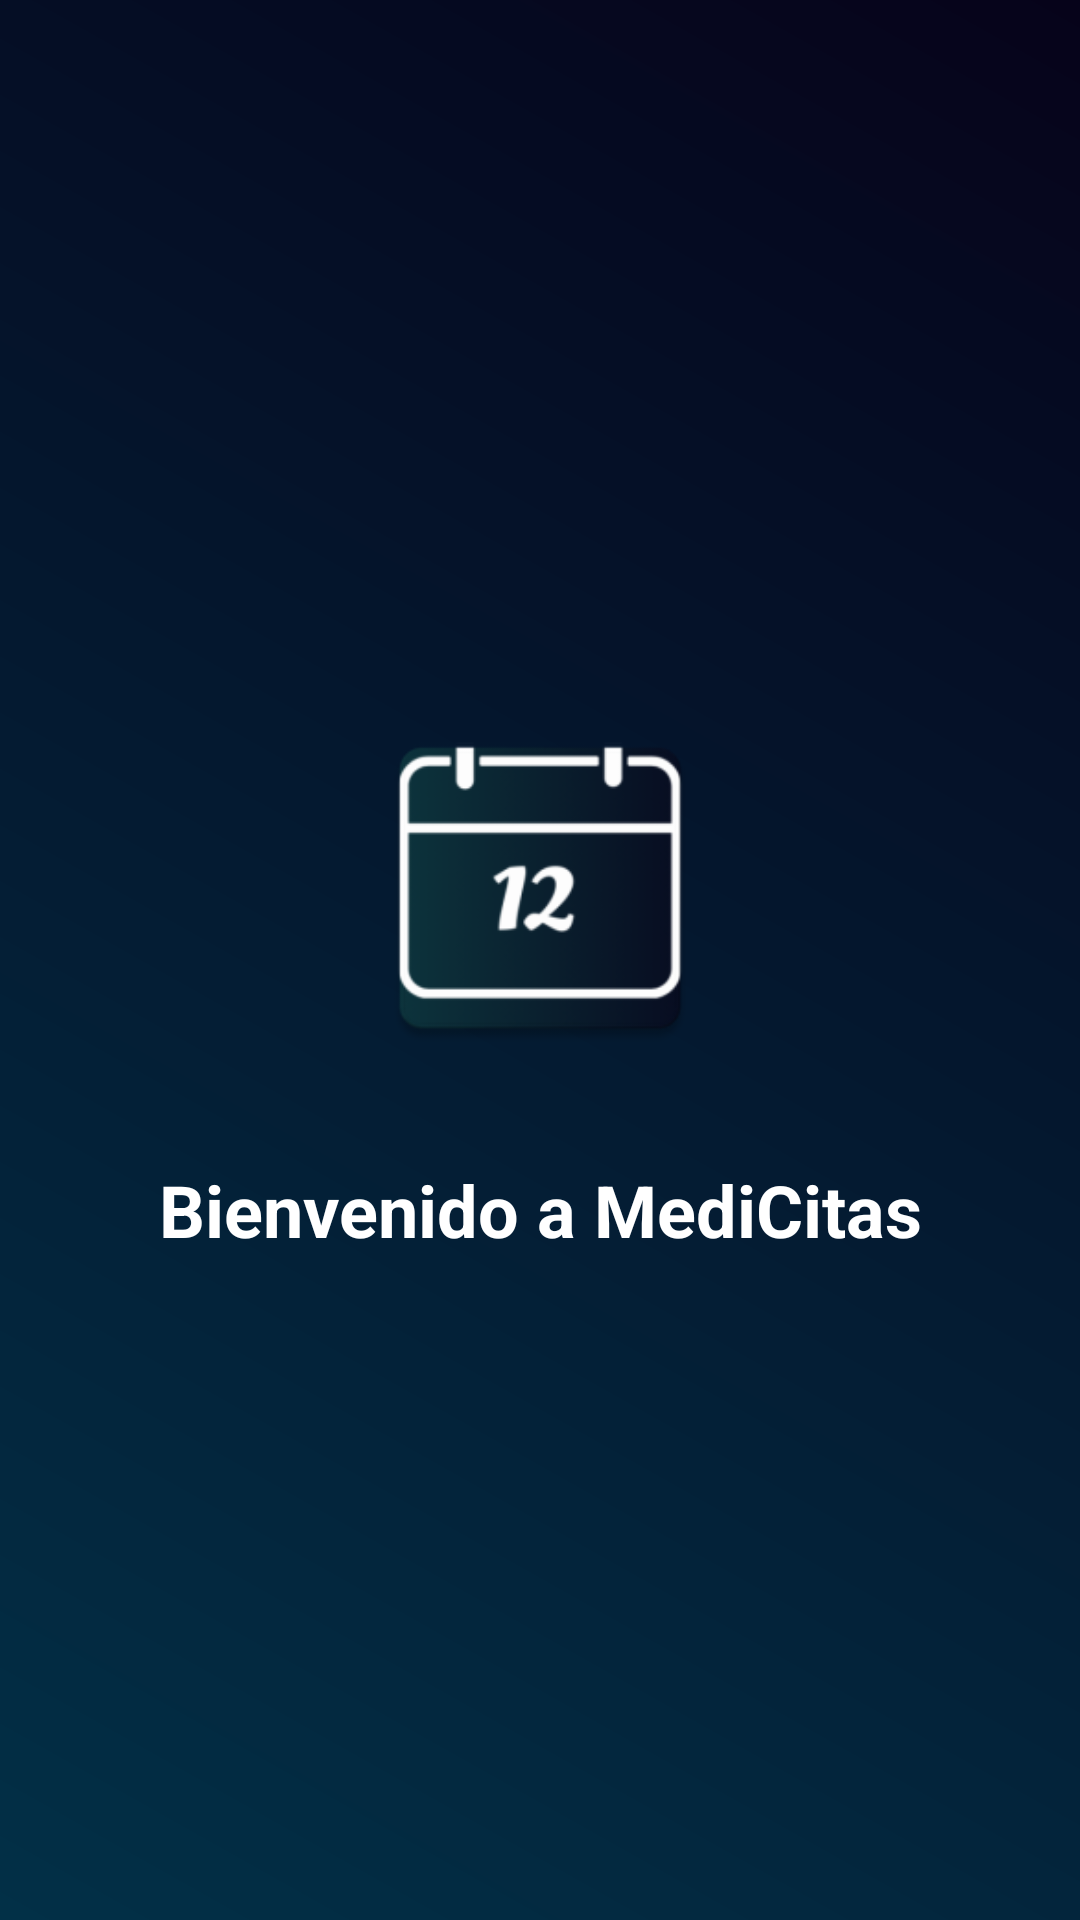

Reconstruct the res/layout file that produces this screen, plus the resources it refers to.
<!-- AndroidManifest.xml: application theme Theme.MediCitas -->
<!-- res/layout/activity_main.xml -->
<?xml version="1.0" encoding="utf-8"?>

<androidx.constraintlayout.widget.ConstraintLayout
    xmlns:android="http://schemas.android.com/apk/res/android"
    xmlns:app="http://schemas.android.com/apk/res-auto"
    android:layout_width="match_parent"
    android:layout_height="match_parent"
    android:background="@drawable/gradient_background">

    
    <LinearLayout
        android:id="@+id/centerContainer"
        android:layout_width="wrap_content"
        android:layout_height="wrap_content"
        android:orientation="vertical"
        android:gravity="center"
        app:layout_constraintTop_toTopOf="parent"
        app:layout_constraintBottom_toBottomOf="parent"
        app:layout_constraintStart_toStartOf="parent"
        app:layout_constraintEnd_toEndOf="parent">

        
        <ImageView
            android:id="@+id/imgLogo"
            android:src="@drawable/ic_logo"
            android:layout_width="150dp"
            android:layout_height="150dp"
            android:background="@drawable/circle_white_background"
            android:padding="16dp"
            android:layout_marginBottom="16dp" />

        
        <TextView
            android:id="@+id/tvWelcome"
            android:text="Bienvenido a MediCitas"
            android:textSize="24sp"
            android:textStyle="bold"
            android:textColor="#FFFFFF"
            android:layout_width="wrap_content"
            android:layout_height="wrap_content" />

    </LinearLayout>

</androidx.constraintlayout.widget.ConstraintLayout>
<!-- resources referenced by this layout -->
<resources>
  <!-- drawable gradient_background (drawable) -->
  <?xml version="1.0" encoding="utf-8"?>
  
  <shape xmlns:android="http://schemas.android.com/apk/res/android"
      android:shape="rectangle">
      <gradient
          android:angle="45"
          android:startColor="#023047"
          android:endColor="#06031a" />
  </shape>
  <!-- drawable ic_logo: webp bitmap (drawable, 9502 bytes) -->
  <style name="Theme.MediCitas" parent="Base.Theme.MediCitas" />
  <style name="Base.Theme.MediCitas" parent="Theme.Material3.DayNight.NoActionBar">
          
          
          <item name="android:statusBarColor">#034078</item>
  
      </style>
</resources>
